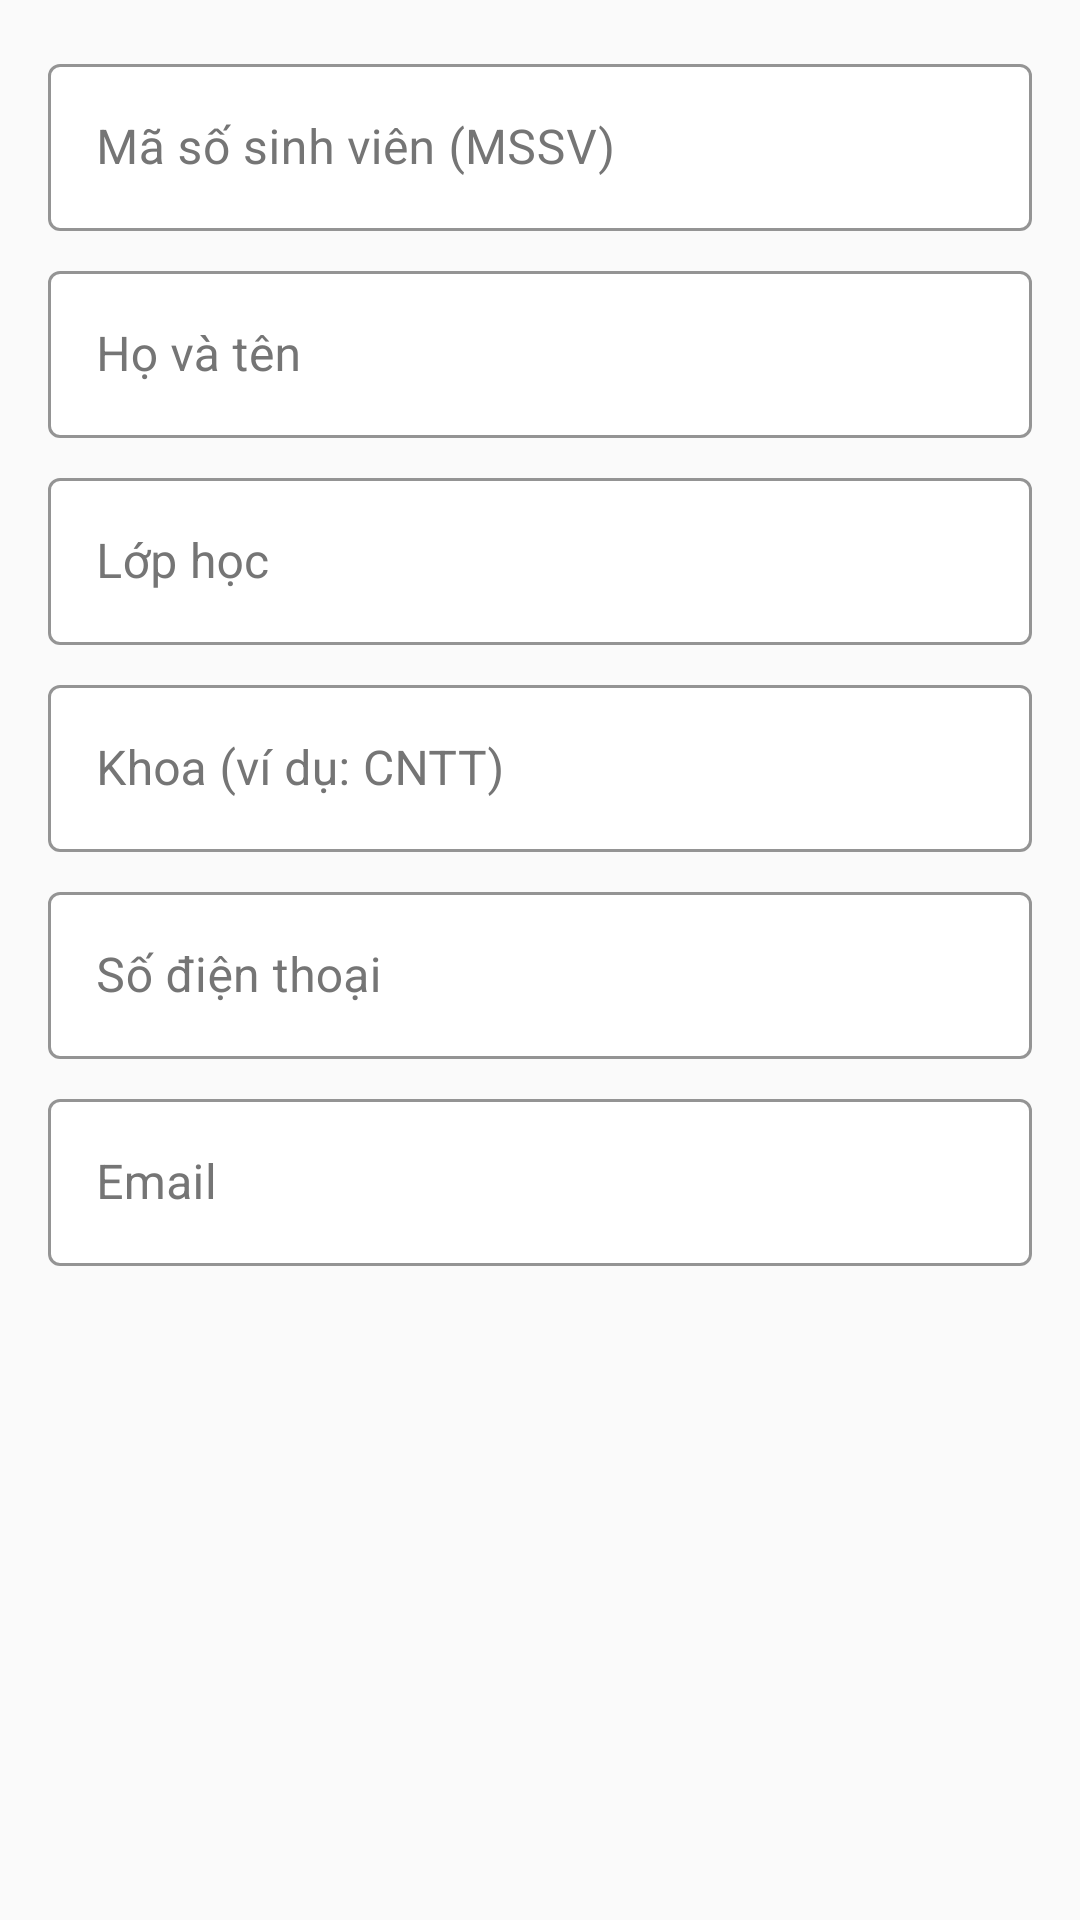

Here is an Android app screen rendered from its layout file. Give the layout XML and the strings, colors and styles it references.
<!-- AndroidManifest.xml: application theme Theme.HauiDeviceManagement -->
<!-- res/layout/dialog_user.xml -->
<?xml version="1.0" encoding="utf-8"?>
<ScrollView xmlns:android="http://schemas.android.com/apk/res/android"
    xmlns:app="http://schemas.android.com/apk/res-auto"
    android:layout_width="match_parent"
    android:layout_height="wrap_content"
    android:padding="16dp">

    <LinearLayout
        android:layout_width="match_parent"
        android:layout_height="wrap_content"
        android:orientation="vertical">

        
        <com.google.android.material.textfield.TextInputLayout
            style="@style/DarkTextInputLayout"
            android:layout_width="match_parent"
            android:layout_height="wrap_content"
            android:layout_marginBottom="8dp"
            android:hint="Mã số sinh viên (MSSV)">
            <com.google.android.material.textfield.TextInputEditText
                android:id="@+id/etMssv"
                android:layout_width="match_parent"
                android:layout_height="wrap_content"
                android:inputType="number"
                android:textColor="@color/text_primary_color" />
        </com.google.android.material.textfield.TextInputLayout>

        
        <com.google.android.material.textfield.TextInputLayout
            style="@style/DarkTextInputLayout"
            android:layout_width="match_parent"
            android:layout_height="wrap_content"
            android:layout_marginBottom="8dp"
            android:hint="Họ và tên">
            <com.google.android.material.textfield.TextInputEditText
                android:id="@+id/etFullName"
                android:layout_width="match_parent"
                android:layout_height="wrap_content"
                android:inputType="textCapWords"
                android:textColor="@color/text_primary_color" />
        </com.google.android.material.textfield.TextInputLayout>

        
        <com.google.android.material.textfield.TextInputLayout
            style="@style/DarkTextInputLayout"
            android:layout_width="match_parent"
            android:layout_height="wrap_content"
            android:layout_marginBottom="8dp"
            android:hint="Lớp học">
            <com.google.android.material.textfield.TextInputEditText
                android:id="@+id/etClassName"
                android:layout_width="match_parent"
                android:layout_height="wrap_content"
                android:inputType="textCapCharacters"
                android:textColor="@color/text_primary_color" />
        </com.google.android.material.textfield.TextInputLayout>

        
        <com.google.android.material.textfield.TextInputLayout
            style="@style/DarkTextInputLayout"
            android:layout_width="match_parent"
            android:layout_height="wrap_content"
            android:layout_marginBottom="8dp"
            android:hint="Khoa (ví dụ: CNTT)">
            <com.google.android.material.textfield.TextInputEditText
                android:id="@+id/etFaculty"
                android:layout_width="match_parent"
                android:layout_height="wrap_content"
                android:inputType="textCapWords"
                android:textColor="@color/text_primary_color" />
        </com.google.android.material.textfield.TextInputLayout>

        
        <com.google.android.material.textfield.TextInputLayout
            style="@style/DarkTextInputLayout"
            android:layout_width="match_parent"
            android:layout_height="wrap_content"
            android:layout_marginBottom="8dp"
            android:hint="Số điện thoại">
            <com.google.android.material.textfield.TextInputEditText
                android:id="@+id/etPhone"
                android:layout_width="match_parent"
                android:layout_height="wrap_content"
                android:inputType="phone"
                android:textColor="@color/text_primary_color" />
        </com.google.android.material.textfield.TextInputLayout>

        
        <com.google.android.material.textfield.TextInputLayout
            style="@style/DarkTextInputLayout"
            android:layout_width="match_parent"
            android:layout_height="wrap_content"
            android:layout_marginBottom="8dp"
            android:hint="Email">
            <com.google.android.material.textfield.TextInputEditText
                android:id="@+id/etEmail"
                android:layout_width="match_parent"
                android:layout_height="wrap_content"
                android:inputType="textEmailAddress"
                android:textColor="@color/text_primary_color" />
        </com.google.android.material.textfield.TextInputLayout>

    </LinearLayout>
</ScrollView>
<!-- resources referenced by this layout -->
<resources>
  <color name="text_primary_color">#212121</color>
  <style name="DarkTextInputLayout" parent="Widget.MaterialComponents.TextInputLayout.OutlinedBox">
          <item name="hintTextColor">@color/primary_light</item>
          <item name="android:textColorHint">@color/text_secondary_color</item>
          <item name="boxStrokeColor">@color/primary_light</item>
          <item name="boxBackgroundColor">@color/surface_color</item>
      </style>
  <style name="Theme.HauiDeviceManagement" parent="Theme.MaterialComponents.DayNight.NoActionBar">
          <item name="colorPrimary">@color/primary</item>
          <item name="colorPrimaryVariant">@color/primary_dark</item>
          <item name="colorOnPrimary">@color/white</item>
          <item name="colorSecondary">@color/accent</item>
          <item name="colorOnSecondary">@color/white</item>
          <item name="android:statusBarColor">@color/primary_dark</item>
          <item name="android:windowBackground">@color/background_color</item>
      </style>
  <color name="primary_light">#1E88E5</color>
  <color name="text_secondary_color">#757575</color>
  <color name="surface_color">#FFFFFF</color>
  <color name="primary">#1565C0</color>
  <color name="primary_dark">#0D47A1</color>
  <color name="white">#FFFFFF</color>
  <color name="accent">#FF6F00</color>
  <color name="background_color">#FAFAFA</color>
</resources>
